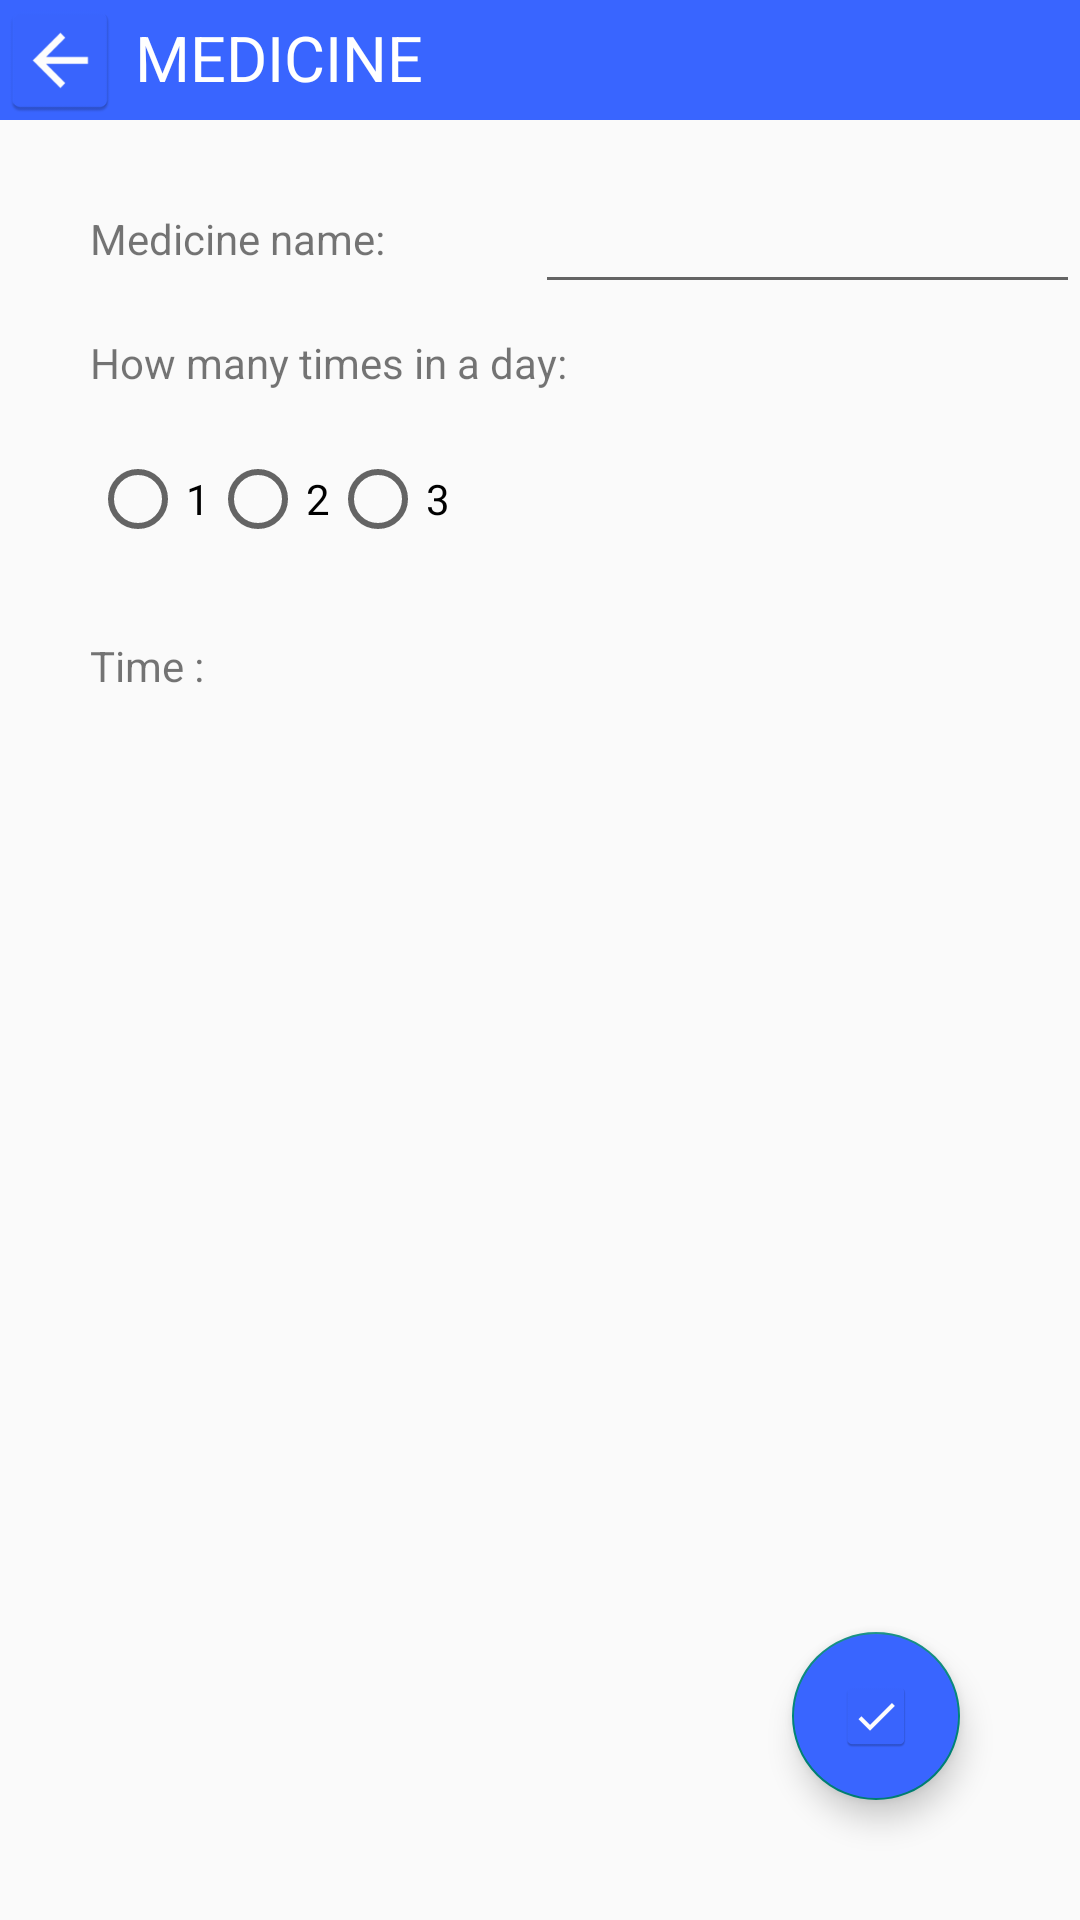

The Android layout XML behind this screen, and the referenced resources:
<!-- AndroidManifest.xml: application theme Theme.Medicare -->
<!-- res/layout/activity_med_add.xml -->
<?xml version="1.0" encoding="utf-8"?>
<RelativeLayout xmlns:android="http://schemas.android.com/apk/res/android"
    xmlns:app="http://schemas.android.com/apk/res-auto"
    xmlns:tools="http://schemas.android.com/tools"
    android:layout_width="match_parent"
    android:layout_height="match_parent"
    tools:context=".MedAddActivity">

    <ImageButton
        android:id="@+id/backbtn2"
        android:layout_width="40dp"
        android:layout_height="40dp"
        android:layout_alignParentLeft="true"
        android:layout_alignParentTop="true"
        android:background="@color/back_background"
        android:backgroundTint="@color/back_background"
        android:scaleType="fitXY"
        android:src="@mipmap/back" />

    <TextView
        android:layout_width="match_parent"
        android:layout_height="40dp"
        android:layout_toRightOf="@id/backbtn2"
        android:background="@color/back_background"
        android:padding="5dp"
        android:text="Medicine"
        android:textAllCaps="true"
        android:textColor="@color/cardview_light_background"
        android:textSize="21sp" />

    <TextView
        android:id="@+id/textView1"
        android:layout_width="wrap_content"
        android:layout_height="wrap_content"
        android:layout_margin="30dp"
        android:layout_below="@id/backbtn2"
        android:text="@string/medicine_name" />

    <EditText
        android:id="@+id/editText1"
        android:layout_width="200dp"
        android:layout_height="wrap_content"
        android:layout_below="@id/backbtn2"
        android:layout_marginLeft="20dp"
        android:layout_marginTop="20dp"
        android:layout_toRightOf="@id/textView1" />

    <TextView
        android:id="@+id/textView2"
        android:layout_width="wrap_content"
        android:layout_height="wrap_content"
        android:layout_below="@id/editText1"
        android:layout_marginTop="10dp"
        android:layout_marginLeft="30dp"
        android:text="How many times in a day: " />

    <RadioGroup
        android:id="@+id/radiogroup"
        android:layout_width="wrap_content"
        android:layout_height="wrap_content"
        android:layout_below="@id/textView2"
        android:layout_marginTop="20dp"
        android:layout_marginLeft="30dp"
        android:orientation="horizontal">

        <RadioButton
            android:id="@+id/rb1"
            android:layout_width="wrap_content"
            android:layout_height="wrap_content"
            android:text="1" />

        <RadioButton
            android:id="@+id/rb2"
            android:layout_width="wrap_content"
            android:layout_height="wrap_content"
            android:text="2"
            tools:ignore="DuplicateIds" />

        <RadioButton
            android:id="@+id/rb3"
            android:layout_width="wrap_content"
            android:layout_height="wrap_content"
            android:text="3" />

    </RadioGroup>

    <TextView
        android:id="@+id/textView4"
        android:layout_width="wrap_content"
        android:layout_height="wrap_content"
        android:layout_below="@id/radiogroup"
        android:layout_marginLeft="30dp"
        android:layout_marginTop="30dp"
        android:text="Time : "
        tools:ignore="NotSibling" />

    <TextView
        android:id="@+id/textView5"
        android:layout_width="100dp"
        android:layout_height="wrap_content"
        android:layout_below="@id/textView4"
        android:layout_marginLeft="20dp"
        android:layout_marginTop="20dp"
        android:layout_toRightOf="@+id/button1"
        android:visibility="invisible" />

    <ImageButton
        android:id="@+id/button1"
        android:layout_width="40dp"
        android:layout_height="40dp"
        android:layout_below="@id/textView4"
        android:layout_marginTop="10dp"
        android:layout_marginLeft="30dp"
        android:scaleType="fitXY"
        android:src="@mipmap/alarm"
        android:backgroundTint="@color/alarm_background"
        android:visibility="invisible" />

    <TextView
        android:id="@+id/textView6"
        android:layout_width="100dp"
        android:layout_height="wrap_content"
        android:layout_below="@id/textView5"
        android:layout_marginLeft="20dp"
        android:layout_marginTop="20dp"
        android:layout_toRightOf="@+id/button2"
        android:visibility="invisible" />

    <ImageButton
        android:id="@+id/button2"
        android:layout_width="40dp"
        android:layout_height="40dp"
        android:layout_below="@id/textView5"
        android:layout_marginTop="10dp"
        android:layout_marginLeft="30dp"
        android:scaleType="fitXY"
        android:src="@mipmap/alarm"
        android:backgroundTint="@color/alarm_background"
        android:visibility="invisible" />

    <TextView
        android:id="@+id/textView7"
        android:layout_width="100dp"
        android:layout_height="wrap_content"
        android:layout_below="@id/textView6"
        android:layout_marginLeft="20dp"
        android:layout_marginTop="20dp"
        android:layout_toRightOf="@+id/button3"
        android:visibility="invisible" />

    <ImageButton
        android:id="@+id/button3"
        android:layout_width="40dp"
        android:layout_height="40dp"
        android:layout_below="@id/textView6"
        android:layout_marginTop="10dp"
        android:layout_marginLeft="30dp"
        android:scaleType="fitXY"
        android:src="@mipmap/alarm"
        android:backgroundTint="@color/alarm_background"
        android:visibility="invisible" />

    <com.google.android.material.floatingactionbutton.FloatingActionButton
        android:id="@+id/fab1"
        android:layout_width="wrap_content"
        android:layout_height="wrap_content"
        android:backgroundTint="@color/check_background"
        android:background="@color/check_background"
        android:layout_alignParentBottom="true"
        android:layout_alignParentRight="true"
        android:layout_margin="40dp"
        android:src="@mipmap/check"
        android:layout_alignParentEnd="true"
        android:contentDescription="@string/todo" />

</RelativeLayout>
<!-- resources referenced by this layout -->
<resources>
  <color name="alarm_background">#3965FF</color>
  <color name="back_background">#3965FF</color>
  <color name="check_background">#3965FF</color>
  <!-- mipmap alarm: png bitmap (mipmap-hdpi, 2144 bytes) -->
  <!-- mipmap back: png bitmap (mipmap-hdpi, 1052 bytes) -->
  <!-- mipmap check: png bitmap (mipmap-hdpi, 1216 bytes) -->
  <string name="medicine_name">Medicine name:</string>
  <string name="todo">TODO</string>
  <style name="Theme.Medicare" parent="Theme.AppCompat.Light.NoActionBar">
          
          <item name="colorPrimary">@color/purple_500</item>
          <item name="colorPrimaryVariant">@color/purple_700</item>
          <item name="colorOnPrimary">@color/white</item>
          
          <item name="colorSecondary">@color/teal_200</item>
          <item name="colorSecondaryVariant">@color/teal_700</item>
          <item name="colorOnSecondary">@color/black</item>
          
          <item name="android:statusBarColor" tools:targetApi="l">?attr/colorPrimaryVariant</item>
          
      </style>
  <!-- not gathered from this repository: default colours our renderer supplied (Android Studio template values) -->
  <color name="purple_500">#FF6200EE</color>
  <color name="purple_700">#FF3700B3</color>
  <color name="teal_200">#FF03DAC5</color>
  <color name="teal_700">#FF018786</color>
  <color name="black">#FF000000</color>
  <color name="white">#FFFFFFFF</color>
</resources>
